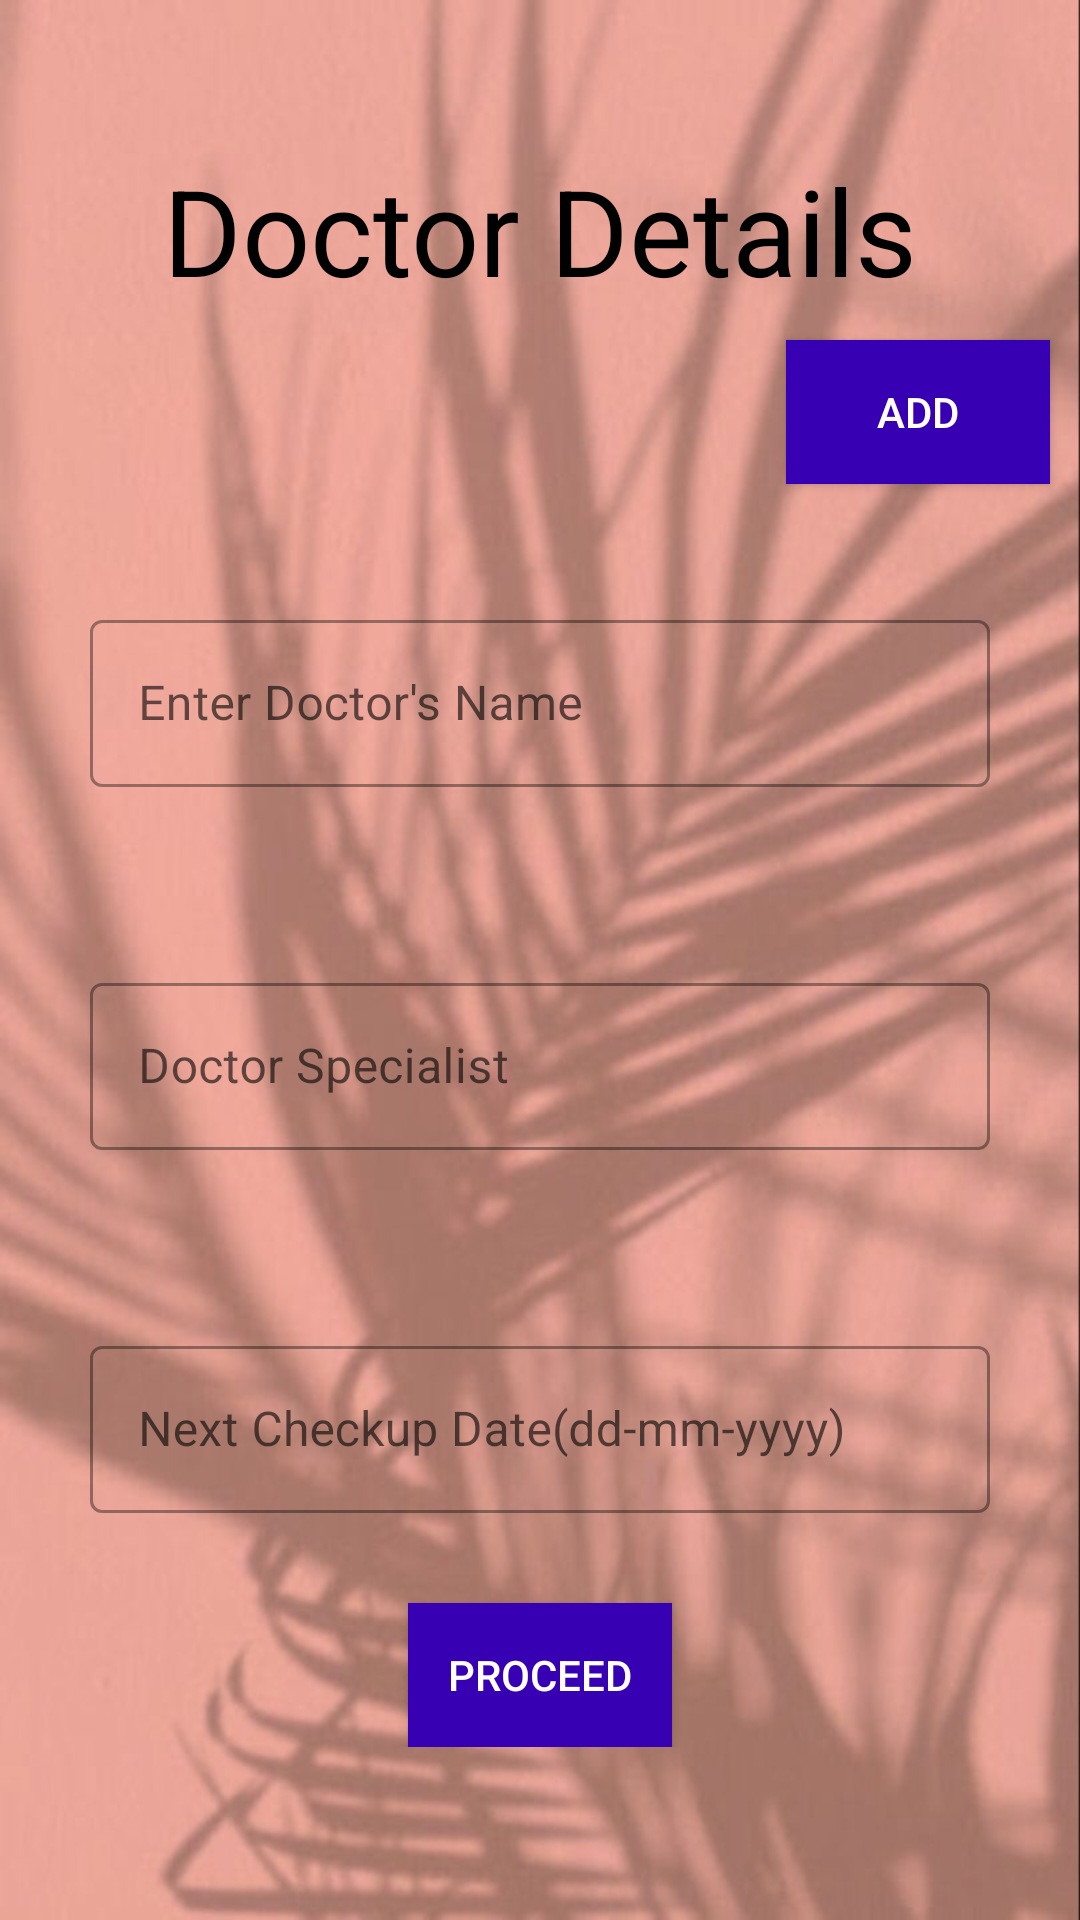

The Android layout XML behind this screen, and the referenced resources:
<!-- AndroidManifest.xml: application theme Theme.REMIDI -->
<!-- res/layout/activity_doctor_details.xml -->
<?xml version="1.0" encoding="utf-8"?>
<ScrollView xmlns:android="http://schemas.android.com/apk/res/android"
    xmlns:app="http://schemas.android.com/apk/res-auto"
    android:layout_width="match_parent"
    android:layout_height="match_parent"
    android:background="@drawable/background"
    style="@style/Widget.MaterialComponents.TextInputLayout.OutlinedBox">
    <LinearLayout
        android:layout_width="match_parent"
        android:layout_height="wrap_content"
        android:layout_marginTop="50dp"
        android:orientation="vertical">

        <TextView
            android:layout_width="wrap_content"
            android:layout_height="wrap_content"
            android:textSize="40dp"
            android:textColor="@color/black"
            android:layout_gravity="center"
            android:text="Doctor Details"/>

        <Button
            android:id="@+id/btn_add"
            android:layout_width="wrap_content"
            android:layout_height="wrap_content"
            android:layout_gravity="right"
            android:layout_margin="10dp"
            android:background="@color/purple_700"
            android:text="Add"
            android:textColor="@color/white" />

        <com.google.android.material.textfield.TextInputLayout
            android:id="@+id/layout_doctorname"
            android:layout_width="match_parent"
            android:layout_height="wrap_content"
            android:layout_margin="30dp"
            style="@style/Widget.MaterialComponents.TextInputLayout.OutlinedBox"
            android:hint="Enter Doctor's Name"
            >

            <com.google.android.material.textfield.TextInputEditText
                android:id="@+id/edit_doctorname"
                android:layout_width="match_parent"
                android:layout_height="wrap_content"/>
        </com.google.android.material.textfield.TextInputLayout>
        <com.google.android.material.textfield.TextInputLayout
            android:id="@+id/layout_doctorspecialist"
            android:layout_width="match_parent"
            android:layout_height="wrap_content"
            android:layout_margin="30dp"
            style="@style/Widget.MaterialComponents.TextInputLayout.OutlinedBox"
            android:hint="Doctor Specialist"
            >

            <com.google.android.material.textfield.TextInputEditText
                android:id="@+id/edit_doctorspecialist"
                android:layout_width="match_parent"
                android:layout_height="wrap_content"/>
        </com.google.android.material.textfield.TextInputLayout>

        <com.google.android.material.textfield.TextInputLayout
            android:id="@+id/layout_date"
            android:layout_width="match_parent"
            android:layout_height="wrap_content"
            android:layout_margin="30dp"
            style="@style/Widget.MaterialComponents.TextInputLayout.OutlinedBox"
            app:startIconDrawable="@drawable/baseline_calendar_month_24"
            android:hint="Next Checkup Date(dd-mm-yyyy)"
            >

            <com.google.android.material.textfield.TextInputEditText
                android:id="@+id/edit_date"
                android:layout_width="match_parent"
                android:layout_height="wrap_content"/>
        </com.google.android.material.textfield.TextInputLayout>


        <Button
            android:id="@+id/btn_submit2"
            android:layout_width="wrap_content"
            android:layout_height="wrap_content"
            android:layout_gravity="center"
            android:background="@color/purple_700"
            android:text="proceed"
            android:textColor="@color/white" />

    </LinearLayout>
</ScrollView>
<!-- resources referenced by this layout -->
<resources>
  <color name="black">#FF000000</color>
  <color name="purple_700">#FF3700B3</color>
  <color name="white">#FFFFFFFF</color>
  <!-- drawable background: jpeg bitmap (drawable, 57641 bytes) -->
  <style name="Theme.REMIDI" parent="Theme.MaterialComponents.DayNight.NoActionBar">
          
          <item name="colorPrimary">@color/purple_500</item>
          <item name="colorPrimaryVariant">@color/purple_700</item>
          <item name="colorOnPrimary">@color/white</item>
          
          <item name="colorSecondary">@color/teal_200</item>
          <item name="colorSecondaryVariant">@color/teal_700</item>
          <item name="colorOnSecondary">@color/black</item>
          
          <item name="android:statusBarColor">?attr/colorPrimaryVariant</item>
          
      </style>
  <color name="purple_500">#FF6200EE</color>
  <color name="teal_200">#FF03DAC5</color>
  <color name="teal_700">#FF018786</color>
</resources>
